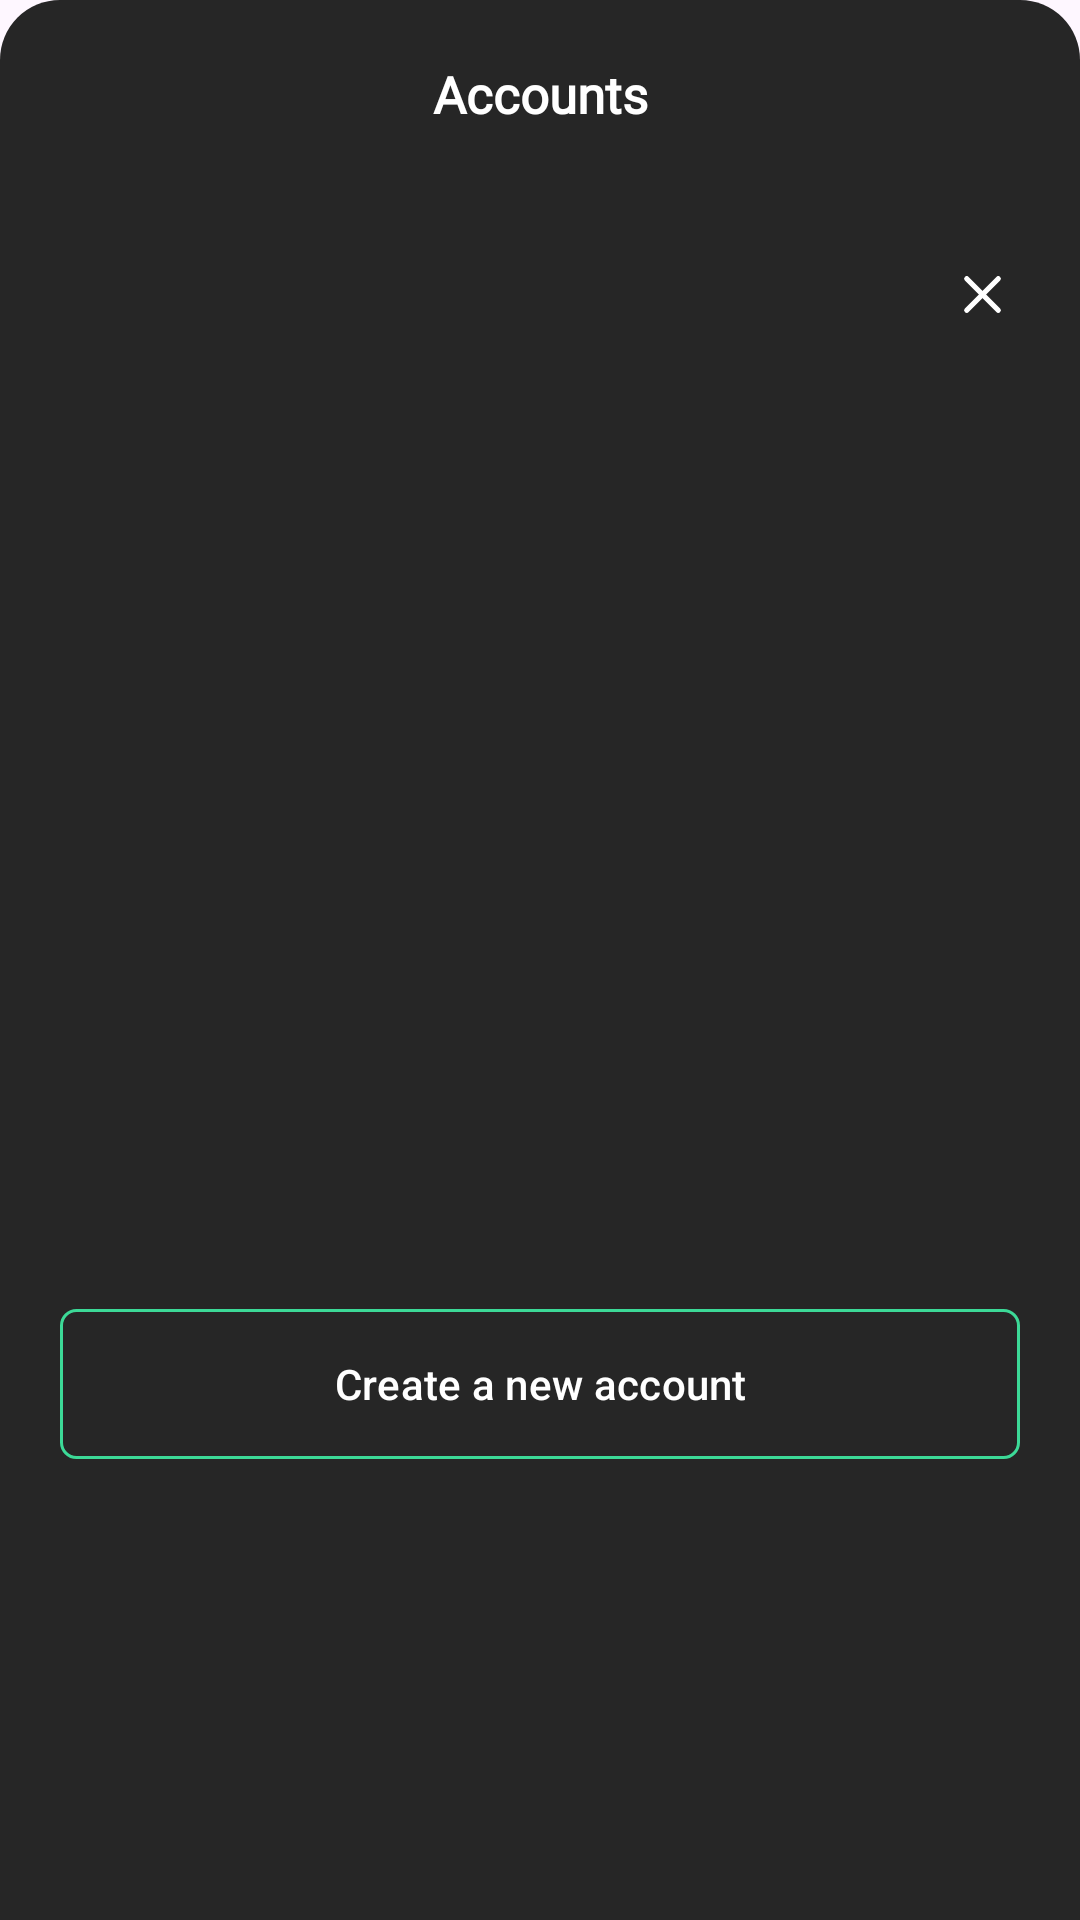

Write the Android layout XML for this screen, with the resource values it uses.
<!-- AndroidManifest.xml: application theme Theme.MPC -->
<!-- res/layout/fragment_wallet_bottom_sheet.xml -->
<?xml version="1.0" encoding="utf-8"?>
<androidx.constraintlayout.widget.ConstraintLayout
    xmlns:android="http://schemas.android.com/apk/res/android"
    xmlns:app="http://schemas.android.com/apk/res-auto"
    xmlns:tools="http://schemas.android.com/tools"
    android:background="@drawable/rounded_corner_bottomsheet"
    android:layout_width="match_parent"
    android:layout_height="350dp">

    <TextView
        android:id="@+id/title_account"
        android:layout_width="wrap_content"
        android:layout_height="wrap_content"
        android:layout_margin="20dp"
        android:layout_marginBottom="10dp"
        android:fontFamily="@font/poppins_regular"
        android:text="@string/account"
        android:textColor="@color/white"
        android:textSize="17sp"
        android:textStyle="bold"
        app:layout_constraintEnd_toEndOf="parent"
        app:layout_constraintStart_toStartOf="parent"
        app:layout_constraintTop_toTopOf="parent"
        tools:ignore="MissingConstraints" />

    <ImageView
        android:id="@+id/img_cross"
        android:layout_width="25dp"
        android:layout_height="25dp"
        android:layout_margin="20dp"
        android:padding="2dp"
        android:src="@drawable/icon_cross"
        app:layout_constraintBottom_toTopOf="@+id/layout_bottom_sheet_container"
        app:layout_constraintEnd_toEndOf="parent"
        app:layout_constraintTop_toTopOf="parent"
        tools:ignore="MissingConstraints" />


    <RelativeLayout
        android:id="@+id/layout_bottom_sheet_container"
        android:layout_width="match_parent"
        android:layout_height="300dp"
        android:layout_marginTop="10dp"
        app:layout_constraintTop_toBottomOf="@+id/title_account"
        app:layout_constraintStart_toStartOf="parent"
        app:layout_constraintEnd_toEndOf="parent"
        app:layout_constraintBottom_toBottomOf="parent"
        tools:ignore="MissingConstraints">

        <androidx.constraintlayout.widget.ConstraintLayout
            android:id="@+id/layout_no_more_account"
            android:layout_width="match_parent"
            android:layout_height="match_parent"
            android:visibility="gone">

            <ImageView
                android:id="@+id/img_no_account"
                android:layout_width="120dp"
                android:layout_height="120dp"
                android:layout_centerHorizontal="true"
                android:layout_marginStart="20dp"
                android:layout_marginTop="30dp"
                android:layout_marginEnd="20dp"
                android:layout_marginBottom="30dp"
                android:src="@drawable/icon_no_account"
                app:layout_constraintBottom_toTopOf="@+id/tv_no_account_desc"
                app:layout_constraintEnd_toEndOf="parent"
                app:layout_constraintStart_toStartOf="parent"
                tools:ignore="MissingConstraints" />

            <TextView
                android:id="@+id/tv_no_account_desc"
                android:layout_width="match_parent"
                android:layout_height="wrap_content"
                android:layout_margin="30dp"
                android:fontFamily="@font/gilroy_medium"
                android:gravity="center"
                android:text="@string/not_another_account"
                android:textColor="@color/white"
                android:textSize="15sp"
                android:textStyle="normal"
                app:layout_constraintBottom_toTopOf="@+id/button_create_new_account"
                app:layout_constraintEnd_toEndOf="parent"
                app:layout_constraintStart_toStartOf="parent"
                tools:ignore="MissingConstraints" />

            <com.google.android.material.button.MaterialButton
                android:id="@+id/button_create_new_account"
                android:layout_width="match_parent"
                android:layout_height="50dp"
                android:layout_marginStart="20dp"
                android:layout_marginTop="10dp"
                android:layout_marginEnd="20dp"
                android:layout_marginBottom="10dp"
                android:foreground="@drawable/ripple_button"
                android:background="@drawable/bg_border"
                android:gravity="center"
                android:paddingHorizontal="20dp"
                android:text="@string/create_new_account"
                android:textColor="@color/white"
                android:textSize="14sp"
                android:textStyle="normal"
                app:cornerRadius="0dp"
                app:layout_constraintBottom_toBottomOf="parent"
                app:layout_constraintEnd_toEndOf="parent"
                app:layout_constraintStart_toStartOf="parent"
                tools:ignore="HardcodedText" />
        </androidx.constraintlayout.widget.ConstraintLayout>

        <androidx.constraintlayout.widget.ConstraintLayout
            android:id="@+id/layout_all_account"
            android:layout_width="match_parent"
            android:layout_height="match_parent"
            android:visibility="visible">

            <androidx.recyclerview.widget.RecyclerView
                android:id="@+id/recycler_account"
                android:layout_width="match_parent"
                android:layout_height="0dp"
                android:layout_marginBottom="10dp"
                app:layout_constraintVertical_chainStyle="packed"
                app:layout_constraintBottom_toTopOf="@+id/button_create_account"
                app:layout_constraintEnd_toEndOf="parent"
                app:layout_constraintStart_toStartOf="parent"
                app:layout_constraintTop_toTopOf="parent"
                tools:ignore="MissingConstraints" />

            <com.google.android.material.button.MaterialButton
                android:id="@+id/button_create_account"
                android:layout_width="match_parent"
                android:layout_height="50dp"
                android:layout_marginStart="20dp"
                android:layout_marginTop="10dp"
                android:layout_marginEnd="20dp"
                android:layout_marginBottom="10dp"
                android:foreground="@drawable/ripple_button"
                android:background="@drawable/bg_border"
                android:gravity="center"
                android:paddingHorizontal="20dp"
                android:text="@string/create_new_account"
                android:textColor="@color/white"
                android:textSize="14sp"
                android:textStyle="normal"
                app:cornerRadius="0dp"
                app:layout_constraintVertical_chainStyle="packed"
                app:layout_constraintBottom_toBottomOf="parent"
                app:layout_constraintEnd_toEndOf="parent"
                app:layout_constraintStart_toStartOf="parent"
                tools:ignore="HardcodedText" />

        </androidx.constraintlayout.widget.ConstraintLayout>

        <androidx.constraintlayout.widget.ConstraintLayout
            android:id="@+id/layout_create_account"
            android:layout_width="match_parent"
            android:layout_height="match_parent"
            android:visibility="gone">

            <TextView
                android:id="@+id/tv_account_name"
                android:layout_width="wrap_content"
                android:layout_height="wrap_content"
                android:text="@string/account_name"
                android:textSize="15sp"
                android:textColor="@color/white"
                android:layout_marginStart="20dp"
                android:layout_marginTop="30dp"
                android:layout_marginBottom="10dp"
                app:layout_constraintStart_toStartOf="parent"
                app:layout_constraintTop_toTopOf="parent"
                tools:ignore="MissingConstraints" />

            <EditText
                android:id="@+id/et_account_name"
                android:layout_width="match_parent"
                android:layout_height="50dp"
                android:hint="@string/hint_enter_account_name"
                android:layout_marginStart="20dp"
                android:layout_marginEnd="20dp"
                android:layout_marginTop="20dp"
                android:padding="15dp"
                android:textColorHint="@color/grey"
                android:textColor="@color/white"
                android:inputType="text"
                android:background="@drawable/bg_border_grey"
                android:textSize="15sp"
                app:layout_constraintStart_toStartOf="parent"
                app:layout_constraintEnd_toEndOf="parent"
                app:layout_constraintTop_toBottomOf="@+id/tv_account_name"
                tools:ignore="MissingConstraints,TextFields" />

            <com.google.android.material.button.MaterialButton
                android:id="@+id/button_cancel"
                android:layout_width="0dp"
                android:layout_height="50dp"
                android:layout_marginStart="20dp"
                android:layout_marginTop="10dp"
                android:layout_marginEnd="10dp"
                android:layout_marginBottom="10dp"
                android:foreground="@drawable/ripple_button"
                android:background="@drawable/bg_border"
                android:gravity="center"
                android:paddingHorizontal="20dp"
                android:text="Cancel"
                android:textColor="@color/white"
                android:textSize="14sp"
                android:textStyle="normal"
                app:cornerRadius="0dp"
                app:layout_constraintVertical_chainStyle="packed"
                app:layout_constraintBottom_toBottomOf="parent"
                app:layout_constraintStart_toStartOf="parent"
                app:layout_constraintEnd_toStartOf="@+id/button_create"
                tools:ignore="HardcodedText" />

            <com.google.android.material.button.MaterialButton
                android:id="@+id/button_create"
                android:layout_width="0dp"
                android:layout_height="50dp"
                android:layout_marginStart="10dp"
                android:layout_marginTop="10dp"
                android:layout_marginEnd="20dp"
                android:layout_marginBottom="10dp"
                android:foreground="@drawable/ripple_button"
                android:background="@drawable/bg_border"
                android:gravity="center"
                android:paddingHorizontal="20dp"
                android:text="Create"
                android:textColor="@color/white"
                android:textSize="14sp"
                android:textStyle="normal"
                app:cornerRadius="0dp"
                app:layout_constraintVertical_chainStyle="packed"
                app:layout_constraintBottom_toBottomOf="parent"
                app:layout_constraintEnd_toEndOf="parent"
                app:layout_constraintStart_toEndOf="@+id/button_cancel"
                tools:ignore="HardcodedText" />

        </androidx.constraintlayout.widget.ConstraintLayout>

    </RelativeLayout>

</androidx.constraintlayout.widget.ConstraintLayout>
<!-- resources referenced by this layout -->
<resources>
  <color name="grey">#B0B0B0</color>
  <color name="white">#FFFFFFFF</color>
  <!-- drawable bg_border (drawable) -->
  <shape xmlns:android="http://schemas.android.com/apk/res/android">
      <corners android:radius="5dp" />
      <solid android:color="@android:color/transparent"/>
      <stroke
          android:width="1dp"
          android:color="@color/base_primary" />
  </shape>
  <!-- drawable bg_border_grey (drawable) -->
  <shape xmlns:android="http://schemas.android.com/apk/res/android">
      <corners android:radius="5dp" />
      <solid android:color="@android:color/transparent"/>
      <stroke
          android:width="0.5dp"
          android:color="@color/grey" />
  </shape>
  <!-- drawable icon_cross (drawable) -->
  <vector xmlns:android="http://schemas.android.com/apk/res/android"
      android:width="13dp"
      android:height="13dp"
      android:viewportWidth="13"
      android:viewportHeight="13">
    <path
        android:pathData="M9.75,3.25L3.25,9.75"
        android:strokeLineJoin="round"
        android:strokeWidth="1.08333"
        android:fillColor="#00000000"
        android:strokeColor="#ffffff"
        android:strokeLineCap="round"/>
    <path
        android:pathData="M3.25,3.25L9.75,9.75"
        android:strokeLineJoin="round"
        android:strokeWidth="1.08333"
        android:fillColor="#00000000"
        android:strokeColor="#ffffff"
        android:strokeLineCap="round"/>
  </vector>
  <!-- drawable icon_no_account: png bitmap (drawable, 16768 bytes) -->
  <!-- drawable ripple_button (drawable) -->
  <?xml version="1.0" encoding="utf-8"?>
  <ripple xmlns:android="http://schemas.android.com/apk/res/android"
      android:color="@color/black_overlay">
      <item android:id="@android:id/mask">
          <shape android:shape="rectangle">
              <solid android:color="@color/light_blue_900" />
          </shape>
      </item>
  </ripple>
  <!-- drawable rounded_corner_bottomsheet (drawable) -->
  <?xml version="1.0" encoding="utf-8"?>
  <shape xmlns:android="http://schemas.android.com/apk/res/android"
      android:shape="rectangle">
      <corners
          android:topLeftRadius="20dp"
          android:topRightRadius="20dp"/>
      <solid android:color="@color/card_color"/>
  
  </shape>
  <string name="account">Accounts</string>
  <string name="account_name">Account Name <font color="#FF0000"> *</font></string>
  <string name="create_new_account">Create a new account</string>
  <string name="hint_enter_account_name">Enter account name</string>
  <string name="not_another_account">You do not have another account so please create a new account</string>
  <style name="Theme.MPC" parent="Base.Theme.MPC" />
  <color name="base_primary">#0FA25E</color>
  <color name="black_overlay">#66000000</color>
  <color name="light_blue_900">#FF01579B</color>
  <color name="card_color">#262626</color>
  <style name="Base.Theme.MPC" parent="Theme.Material3.DayNight.NoActionBar">
          
          <item name="colorPrimary">#3cd997</item>
          
          <item name="colorPrimaryDark">#1B1C1C</item>
          
          <item name="colorAccent">#FAFAFA</item>
      </style>
</resources>
